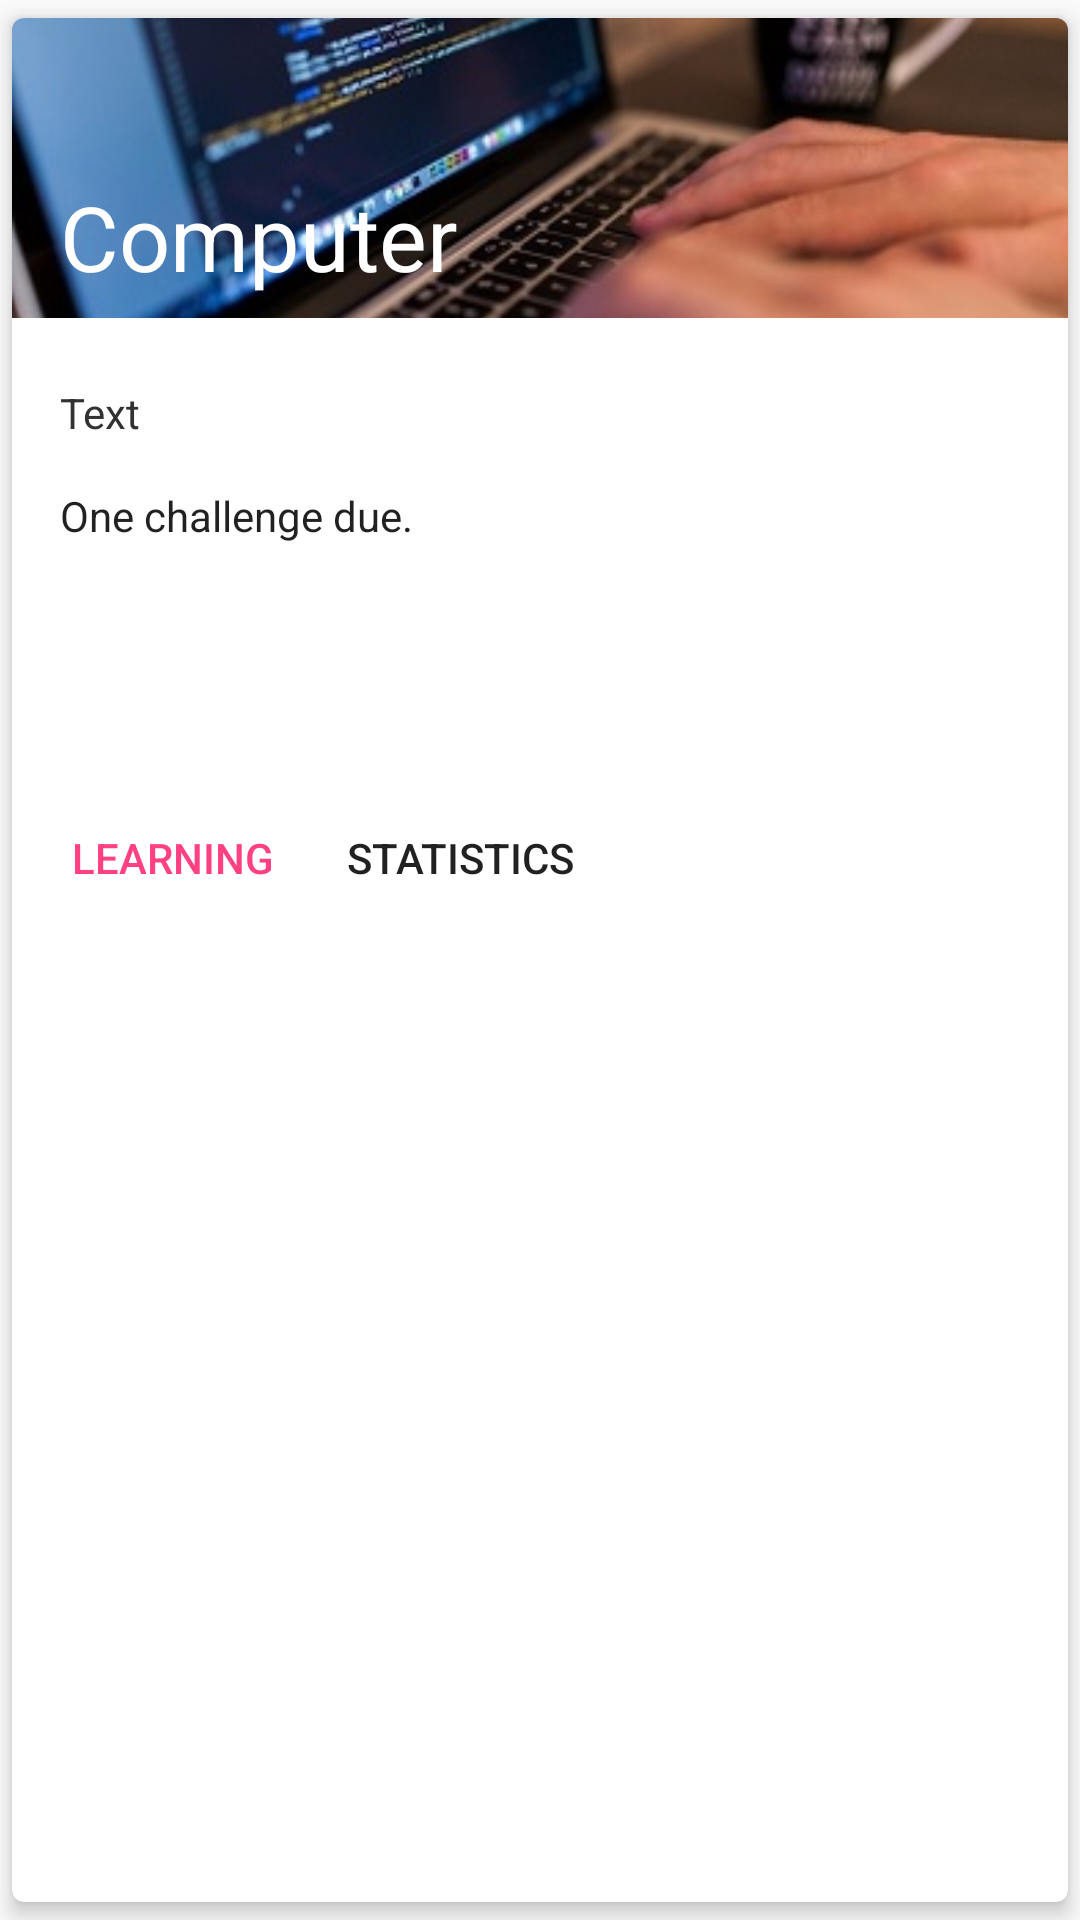

Reconstruct the res/layout file that produces this screen, plus the resources it refers to.
<!-- AndroidManifest.xml: application theme AppTheme -->
<!-- res/layout/category.xml -->
<?xml version="1.0" encoding="utf-8"?>
<android.support.v7.widget.CardView xmlns:android="http://schemas.android.com/apk/res/android"
                                    xmlns:card_view="http://schemas.android.com/apk/res-auto"
                                    android:id="@+id/cardView"
                                    android:layout_width="fill_parent"
                                    android:layout_height="fill_parent"
                                    android:clickable="true"
                                    android:foreground="?android:attr/selectableItemBackground"
                                    android:minWidth="300dp"
                                    android:padding="10dp"
                                    card_view:cardCornerRadius="4dp"
                                    card_view:cardElevation="4dp"
                                    card_view:cardPreventCornerOverlap="false"
                                    card_view:cardUseCompatPadding="true"
                                    card_view:contentPadding="0dp">

    <LinearLayout
        android:layout_width="match_parent"
        android:layout_height="wrap_content"
        android:orientation="vertical">

        <RelativeLayout
            android:id="@+id/imageLayout"
            android:layout_width="fill_parent"
            android:layout_height="wrap_content">

            <ImageView
                android:id="@+id/categoryImage"
                android:layout_width="match_parent"
                android:layout_height="100dip"
                android:scaleType="centerCrop"
                android:src="@drawable/computer"/>

            <TextView
                android:id="@+id/categoryTitle"
                android:layout_width="fill_parent"
                android:layout_height="wrap_content"
                android:layout_alignBottom="@+id/categoryImage"
                android:layout_alignParentEnd="true"
                android:layout_alignParentRight="true"
                android:layout_marginBottom="8dip"
                android:layout_marginLeft="16dip"
                android:includeFontPadding="false"
                android:text="Computer"
                android:textColor="#FFFFFF"
                android:textSize="30sp"/>
        </RelativeLayout>

        <LinearLayout
            android:id="@+id/linearLayout"
            android:layout_width="fill_parent"
            android:layout_height="fill_parent"
            android:layout_below="@+id/categoryImage"
            android:layout_marginBottom="16dp"
            android:layout_marginRight="16dp"
            android:layout_marginLeft="16dp"
            android:layout_marginTop="24dp"
            android:layout_gravity="top"
            android:orientation="vertical"
            android:minHeight="100dp">

            <TextView
                android:id="@+id/categoryDescription"
                android:layout_width="match_parent"
                android:layout_height="wrap_content"
                android:includeFontPadding="false"
                android:textColor="@android:color/secondary_text_light"
                android:text="Text"
                android:textAppearance="?android:attr/textAppearance"/>

            <TextView
                android:layout_width="match_parent"
                android:layout_height="wrap_content"
                android:textAppearance="?android:attr/textAppearance"
                android:text="@plurals/challenges_due"
                android:id="@+id/challenges_due"
                android:layout_marginTop="16dp"
                />
        </LinearLayout>

        <LinearLayout
            android:layout_width="match_parent"
            android:layout_height="wrap_content"
            android:orientation="horizontal"
            android:layout_marginTop="16dp"
            android:layout_marginLeft="8dp"
            android:layout_marginRight="8dp"
            android:layout_marginBottom="8dp"
            >

            <Button
                android:layout_width="wrap_content"
                android:layout_height="wrap_content"
                android:text="@string/nav_learn"
                android:textColor="@color/colorAccent"
                style="?attr/borderlessButtonStyle"
                android:id="@+id/learnButton"
                android:layout_gravity="right"
                />

            <Button
                android:layout_width="wrap_content"
                android:layout_height="wrap_content"
                android:text="@string/statistics"
                style="?attr/borderlessButtonStyle"
                android:id="@+id/statisticsButton"
                android:layout_gravity="right"
                />
        </LinearLayout>
    </LinearLayout>
    >
</android.support.v7.widget.CardView>
<!-- resources referenced by this layout -->
<resources>
  <color name="colorAccent">#FF4081</color>
  <!-- drawable computer: jpg bitmap (drawable, 33938 bytes) -->
  <string name="nav_learn">Learning</string>
  <string name="statistics">Statistics</string>
  <style name="AppTheme" parent="Theme.AppCompat.Light.NoActionBar">
          
          <item name="colorPrimary">@color/colorPrimary</item>
          <item name="colorPrimaryDark">@color/colorPrimaryDark</item>
          <item name="colorAccent">@color/colorAccent</item>
  
          <item name="alertDialogTheme">@style/FilePickerAlertDialogTheme</item>
      </style>
  <color name="colorPrimary">#3F51B5</color>
  <color name="colorPrimaryDark">#303F9F</color>
  <style name="FilePickerAlertDialogTheme" parent="Theme.AppCompat.Light.Dialog.Alert">
          <item name="colorPrimary">@color/colorPrimary</item>
          <item name="colorPrimaryDark">@color/colorPrimaryDark</item>
          <item name="colorAccent">@color/colorAccent</item>
      </style>
</resources>
